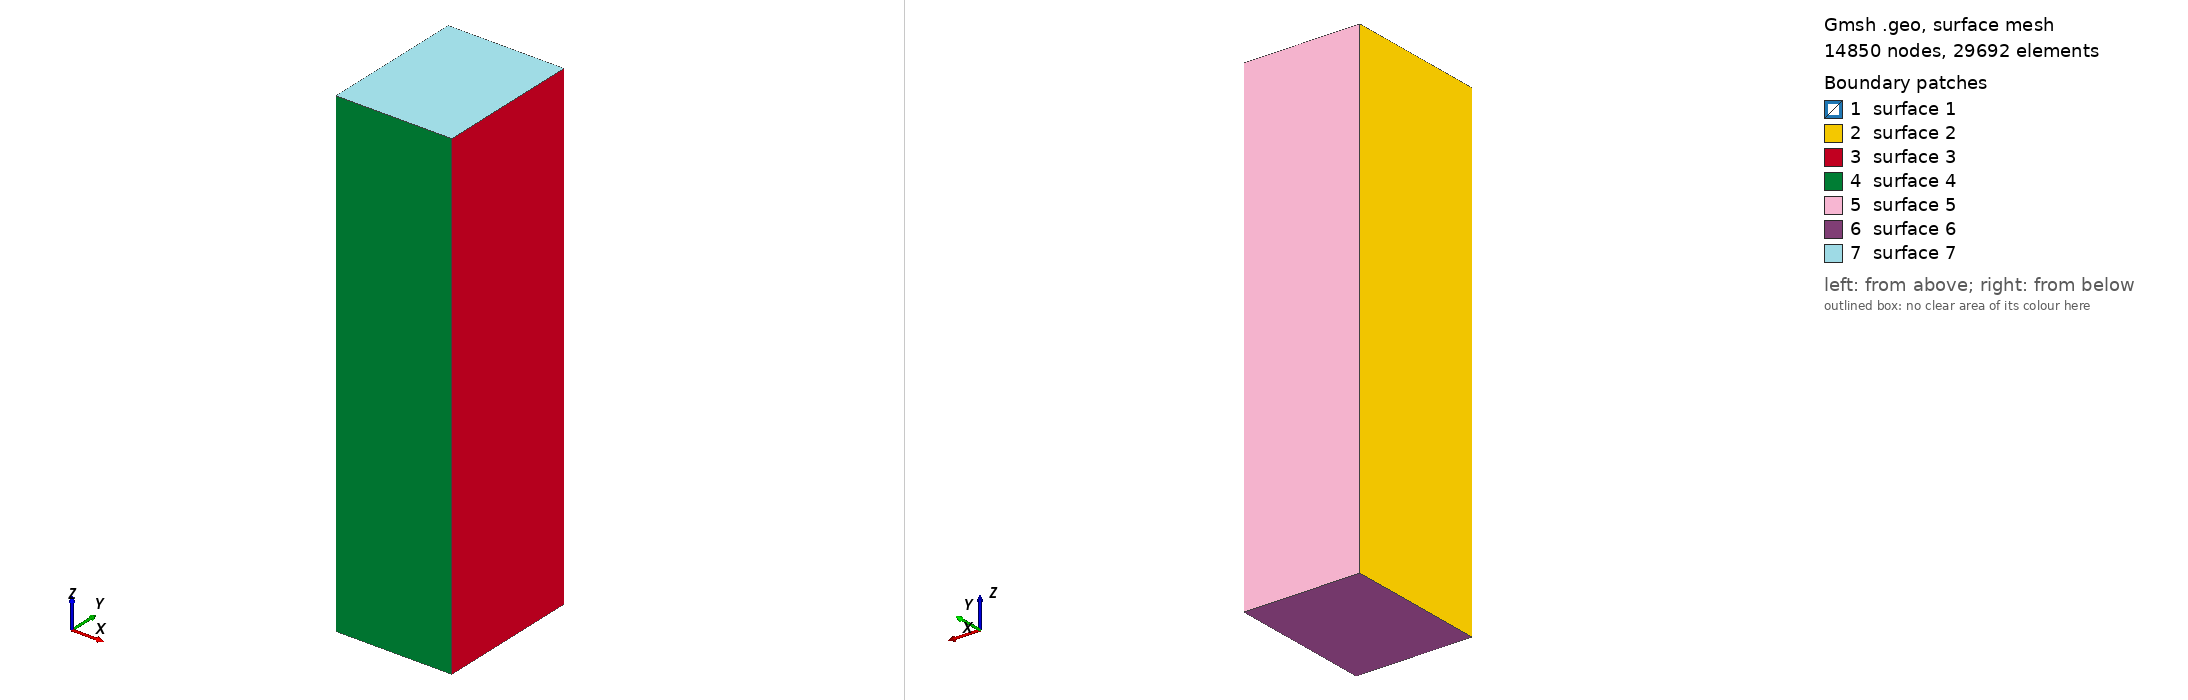

Gmsh geometry script, surface-meshed: 14850 nodes, 29692 surface elements. Boundary patches (legend numbers): 1 surface 1, 2 surface 2, 3 surface 3, 4 surface 4, 5 surface 5, 6 surface 6, 7 surface 7. Left view from above one corner, right view from below the opposite corner. The script declares no physical surfaces, so the legend lists its geometric surfaces.

=== trubickafill1.geo (drawn) ===
Merge "trubickafill.stl";
//+
SetFactory("OpenCASCADE");
n = 128.0 * 5.0;
h = 49.8617363 / n;
Box(1) = {-5.97698069 - h, -8.03012657 - h, 1.03347015 - h, 11.80000115 + 2*h, 14.89910793 + 2*h, 49.8617363 + 2*h};


Also in the case, not shown: trubickafill.stl (merged mesh/CAD file).
